Dataset: bwcracks (GitHub, seoho926/art-forgery-craquelure). Classes: Dutch, Flemish.

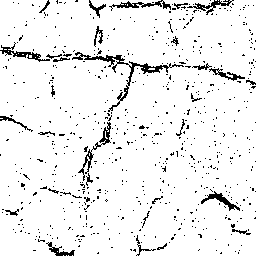
Label: Dutch

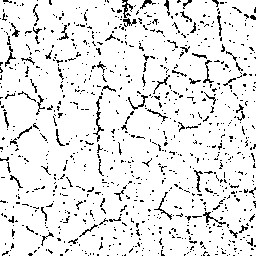
Label: Flemish

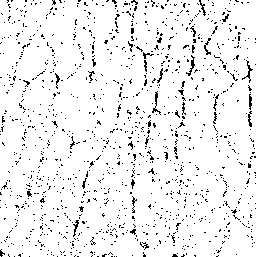
Label: Dutch

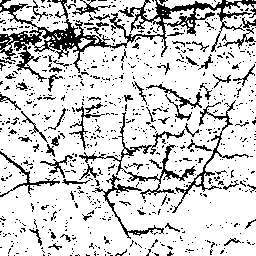
Label: Flemish

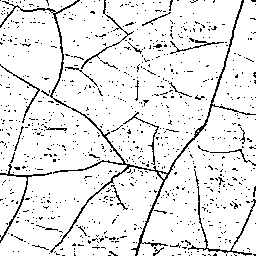
Label: Dutch

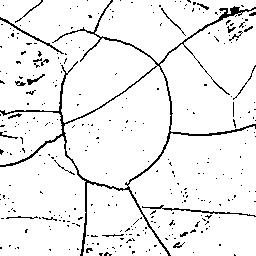
Label: Flemish
